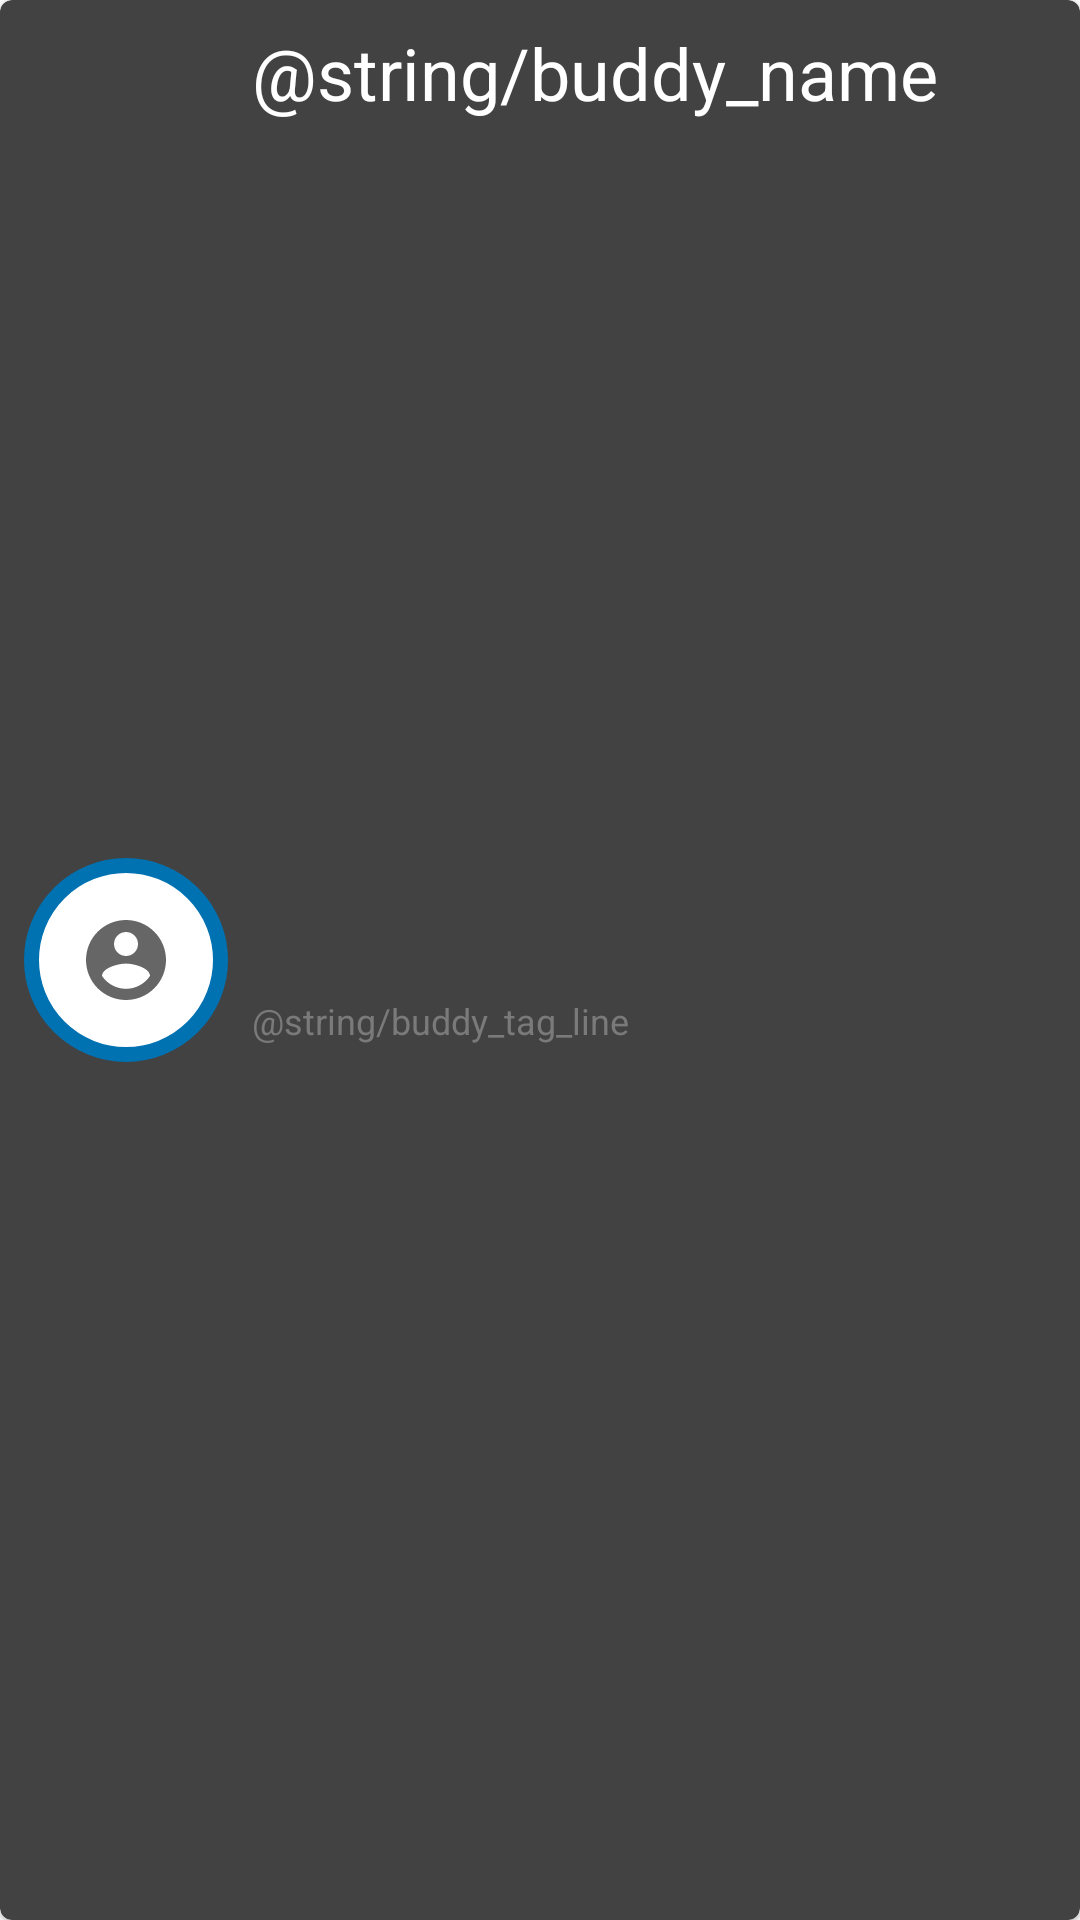

Here is an Android app screen rendered from its layout file. Give the layout XML and the strings, colors and styles it references.
<!-- AndroidManifest.xml: application theme Theme.RecyclerViewMultipleViewType -->
<!-- res/layout/image_item_layout.xml -->
<?xml version="1.0" encoding="utf-8"?>
<com.google.android.material.card.MaterialCardView xmlns:android="http://schemas.android.com/apk/res/android"
    xmlns:app="http://schemas.android.com/apk/res-auto"
    android:layout_width="match_parent"
    android:layout_height="wrap_content"
    android:layout_marginTop="8dp"
    android:layout_marginBottom="8dp"
    android:backgroundTint="@color/cardview_dark_background">

    <androidx.constraintlayout.widget.ConstraintLayout
        android:layout_width="match_parent"
        android:layout_height="match_parent">

        <LinearLayout
            android:id="@+id/story_profile_img_container"
            android:layout_width="68dp"
            android:layout_height="68dp"
            android:layout_marginStart="8dp"
            android:layout_marginTop="8dp"
            android:layout_marginBottom="8dp"
            android:background="@drawable/buddy_profile_background"
            android:gravity="center"
            android:orientation="horizontal"
            app:layout_constraintBottom_toBottomOf="parent"
            app:layout_constraintStart_toStartOf="parent"
            app:layout_constraintTop_toTopOf="parent">

            <ImageView
                android:id="@+id/buddy_img"
                android:layout_width="32dp"
                android:layout_height="32dp"
                android:scaleType="centerCrop"
                android:src="@drawable/ic_buddy_profile_1" />
        </LinearLayout>

        <TextView
            android:id="@+id/buddy_name"
            android:layout_width="0dp"
            android:layout_height="wrap_content"
            android:layout_marginStart="8dp"
            android:paddingTop="8dp"
            android:text="@string/buddy_name"
            android:textAlignment="textStart"
            android:textColor="@color/white"
            android:textSize="24sp"
            app:layout_constraintEnd_toEndOf="parent"
            app:layout_constraintStart_toEndOf="@id/story_profile_img_container"
            app:layout_constraintTop_toTopOf="parent" />

        <TextView
            android:id="@+id/buddy_tag_line"
            android:layout_width="0dp"
            android:layout_height="wrap_content"
            android:layout_marginStart="8dp"
            android:paddingTop="8dp"
            android:paddingBottom="8dp"
            android:text="@string/buddy_tag_line"
            android:textAlignment="textStart"
            android:textColor="#7A7A7A"
            android:textSize="12sp"
            android:textStyle="normal"
            app:layout_constraintBottom_toBottomOf="parent"
            app:layout_constraintEnd_toEndOf="parent"
            app:layout_constraintStart_toEndOf="@id/story_profile_img_container"
            app:layout_constraintTop_toBottomOf="@id/buddy_name" />

    </androidx.constraintlayout.widget.ConstraintLayout>

</com.google.android.material.card.MaterialCardView>
<!-- resources referenced by this layout -->
<resources>
  <!-- drawable buddy_profile_background (drawable) -->
  <?xml version="1.0" encoding="utf-8"?>
  <shape xmlns:android="http://schemas.android.com/apk/res/android" android:shape="oval">
      <solid android:color="@color/white"/>
      <stroke android:color="#0071b1" android:width="5dp"/>
  </shape>
  <!-- drawable ic_buddy_profile_1 (drawable) -->
  <vector xmlns:android="http://schemas.android.com/apk/res/android"
      android:width="32dp"
      android:height="32dp"
      android:tint="?attr/colorControlNormal"
      android:viewportWidth="24"
      android:viewportHeight="24">
      <path
          android:fillColor="@android:color/white"
          android:pathData="M12,2C6.48,2 2,6.48 2,12s4.48,10 10,10 10,-4.48 10,-10S17.52,2 12,2zM12,5c1.66,0 3,1.34 3,3s-1.34,3 -3,3 -3,-1.34 -3,-3 1.34,-3 3,-3zM12,19.2c-2.5,0 -4.71,-1.28 -6,-3.22 0.03,-1.99 4,-3.08 6,-3.08 1.99,0 5.97,1.09 6,3.08 -1.29,1.94 -3.5,3.22 -6,3.22z" />
  </vector>
  <style name="Theme.RecyclerViewMultipleViewType" parent="Theme.MaterialComponents.DayNight.DarkActionBar">
          
          <item name="colorPrimary">@color/purple_500</item>
          <item name="colorPrimaryVariant">@color/purple_700</item>
          <item name="colorOnPrimary">@color/white</item>
          
          <item name="colorSecondary">@color/teal_200</item>
          <item name="colorSecondaryVariant">@color/teal_700</item>
          <item name="colorOnSecondary">@color/black</item>
          
          <item name="android:statusBarColor" tools:targetApi="l">?attr/colorPrimaryVariant</item>
          
      </style>
  <!-- not gathered from this repository: default colours our renderer supplied (Android Studio template values) -->
  <color name="purple_500">#FF6200EE</color>
  <color name="purple_700">#FF3700B3</color>
  <color name="teal_200">#FF03DAC5</color>
  <color name="teal_700">#FF018786</color>
  <color name="black">#FF000000</color>
  <color name="white">#FFFFFFFF</color>
</resources>
